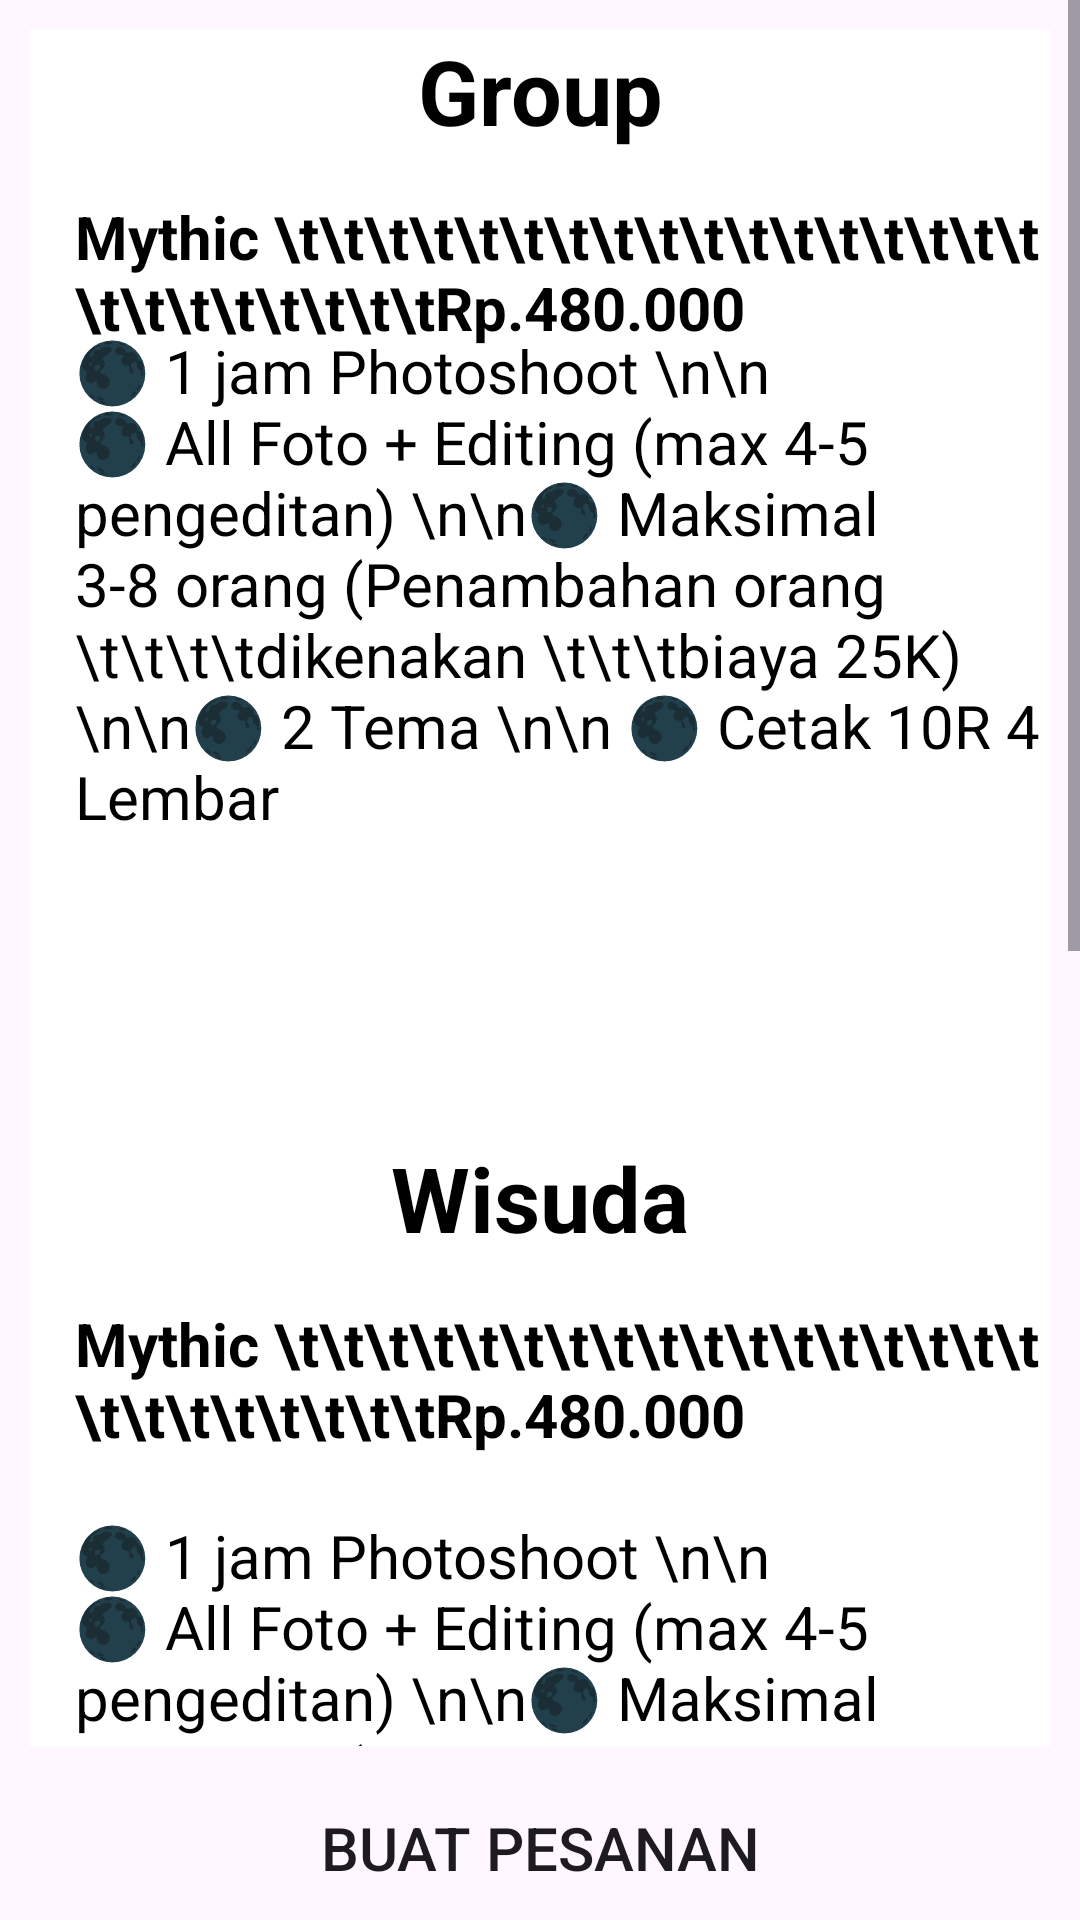

Android layout source for this screen:
<!-- AndroidManifest.xml: application theme Theme.AplikasiPembayaranKos -->
<!-- res/layout/activity_paketdan_sesi.xml -->
<LinearLayout
    xmlns:tools="http://schemas.android.com/tools"
    android:layout_width="match_parent"
    android:layout_height="match_parent"
    android:orientation="vertical"
    xmlns:android="http://schemas.android.com/apk/res/android">

    
    <ScrollView
        android:layout_width="match_parent"
        android:layout_height="0dp"
        android:layout_weight="1"
        android:background="@drawable/backgroundscroll"
        tools:ignore="SpeakableTextPresentCheck">

        <RelativeLayout
            android:id="@+id/group"
            android:layout_width="match_parent"
            android:layout_height="wrap_content"
            android:layout_margin="10dp"
            android:background="@color/white">

            <TextView
                android:id="@+id/judul1"
                android:layout_width="match_parent"
                android:layout_height="wrap_content"
                android:gravity="center_horizontal"
                android:text="Group"
                android:textColor="@color/black"
                android:textSize="30dp"
                android:textStyle="bold" />

            <TextView
                android:layout_width="wrap_content"
                android:layout_height="wrap_content"
                android:layout_below="@id/judul1"
                android:layout_marginLeft="15dp"
                android:layout_marginTop="15dp"
                android:text="Mythic \t\t\t\t\t\t\t\t\t\t\t\t\t\t\t\t\t\t\t\t\t\t\t\t\tRp.480.000"
                android:textColor="#000000"
                android:textSize="20sp"
                android:id="@+id/tv1"
                android:textStyle="bold" />

            <TextView
                android:id="@+id/tv11"
                android:layout_width="wrap_content"
                android:layout_height="wrap_content"
                android:layout_marginLeft="15dp"
                android:layout_marginTop="100dp"
                android:text="🌑 1 jam Photoshoot \n\n🌑 All Foto + Editing (max 4-5 pengeditan) \n\n🌑 Maksimal 3-8 orang (Penambahan orang \t\t\t\tdikenakan \t\t\tbiaya 25K) \n\n🌑 2 Tema \n\n 🌑 Cetak 10R 4 Lembar"
                android:textColor="@color/black"
                android:textSize="20sp" />

            <TextView
            android:id="@+id/judul2"
                android:layout_below="@id/tv11"
            android:layout_width="match_parent"
            android:layout_height="wrap_content"
            android:gravity="center_horizontal"
                android:layout_marginTop="100dp"
            android:text="Wisuda"
            android:textColor="@color/black"
            android:textSize="30dp"
            android:textStyle="bold" />

            <TextView
                android:id="@+id/tv2"
                android:layout_width="wrap_content"
                android:layout_height="wrap_content"
                android:layout_below="@id/judul2"
                android:layout_marginLeft="15dp"
                android:layout_marginTop="15dp"
                android:text="Mythic \t\t\t\t\t\t\t\t\t\t\t\t\t\t\t\t\t\t\t\t\t\t\t\t\tRp.480.000"
                android:textColor="#000000"
                android:textSize="20sp"
                android:textStyle="bold" />

            <TextView
                android:layout_width="wrap_content"
                android:layout_height="wrap_content"
                android:layout_marginLeft="15dp"
                android:layout_marginTop="20dp"
                android:id="@+id/tv22"
                android:layout_below="@id/tv2"
                android:text="🌑 1 jam Photoshoot \n\n🌑 All Foto + Editing (max 4-5 pengeditan) \n\n🌑 Maksimal 3-8 orang (Penambahan orang \t\t\t\tdikenakan \t\t\tbiaya 25K) \n\n🌑 2 Tema \n\n 🌑 Cetak 10R 4 Lembar"
                android:textColor="@color/black"
                android:textSize="20sp" />

            <TextView
            android:id="@+id/judul3"
                android:layout_below="@id/tv22"
            android:layout_width="match_parent"
            android:layout_height="wrap_content"
            android:gravity="center_horizontal"
                android:layout_marginTop="100dp"
            android:text="Wisuda"
            android:textColor="@color/black"
            android:textSize="30dp"
            android:textStyle="bold" />

            <TextView
                android:id="@+id/tv3"
                android:layout_width="wrap_content"
                android:layout_height="wrap_content"
                android:layout_below="@id/judul3"
                android:layout_marginLeft="15dp"
                android:layout_marginTop="15dp"
                android:text="Mythic \t\t\t\t\t\t\t\t\t\t\t\t\t\t\t\t\t\t\t\t\t\t\t\t\tRp.480.000"
                android:textColor="#000000"
                android:textSize="20sp"
                android:textStyle="bold" />

            <TextView
                android:layout_width="wrap_content"
                android:layout_height="wrap_content"
                android:layout_marginLeft="15dp"
                android:layout_marginTop="20dp"
                android:layout_below="@id/tv3"
                android:text="🌑 1 jam Photoshoot \n\n🌑 All Foto + Editing (max 4-5 pengeditan) \n\n🌑 Maksimal 3-8 orang (Penambahan orang \t\t\t\tdikenakan \t\t\tbiaya 25K) \n\n🌑 2 Tema \n\n 🌑 Cetak 10R 4 Lembar"
                android:textColor="@color/black"
                android:textSize="20sp" />
        </RelativeLayout>


    </ScrollView>

    <Button
        android:layout_width="wrap_content"
        android:layout_height="wrap_content"
        android:text="Buat Pesanan"
        android:layout_gravity="center"
        android:layout_marginTop="10dp"
        android:background="@drawable/backgroundregister"
        android:textSize="20sp"/>
</LinearLayout>
<!-- resources referenced by this layout -->
<resources>
  <color name="black">#FF000000</color>
  <color name="white">#FFFFFFFF</color>
  <style name="Theme.AplikasiPembayaranKos" parent="Base.Theme.AplikasiPembayaranKos" />
  <style name="Base.Theme.AplikasiPembayaranKos" parent="Theme.Material3.DayNight.NoActionBar">
          
          
      </style>
</resources>
